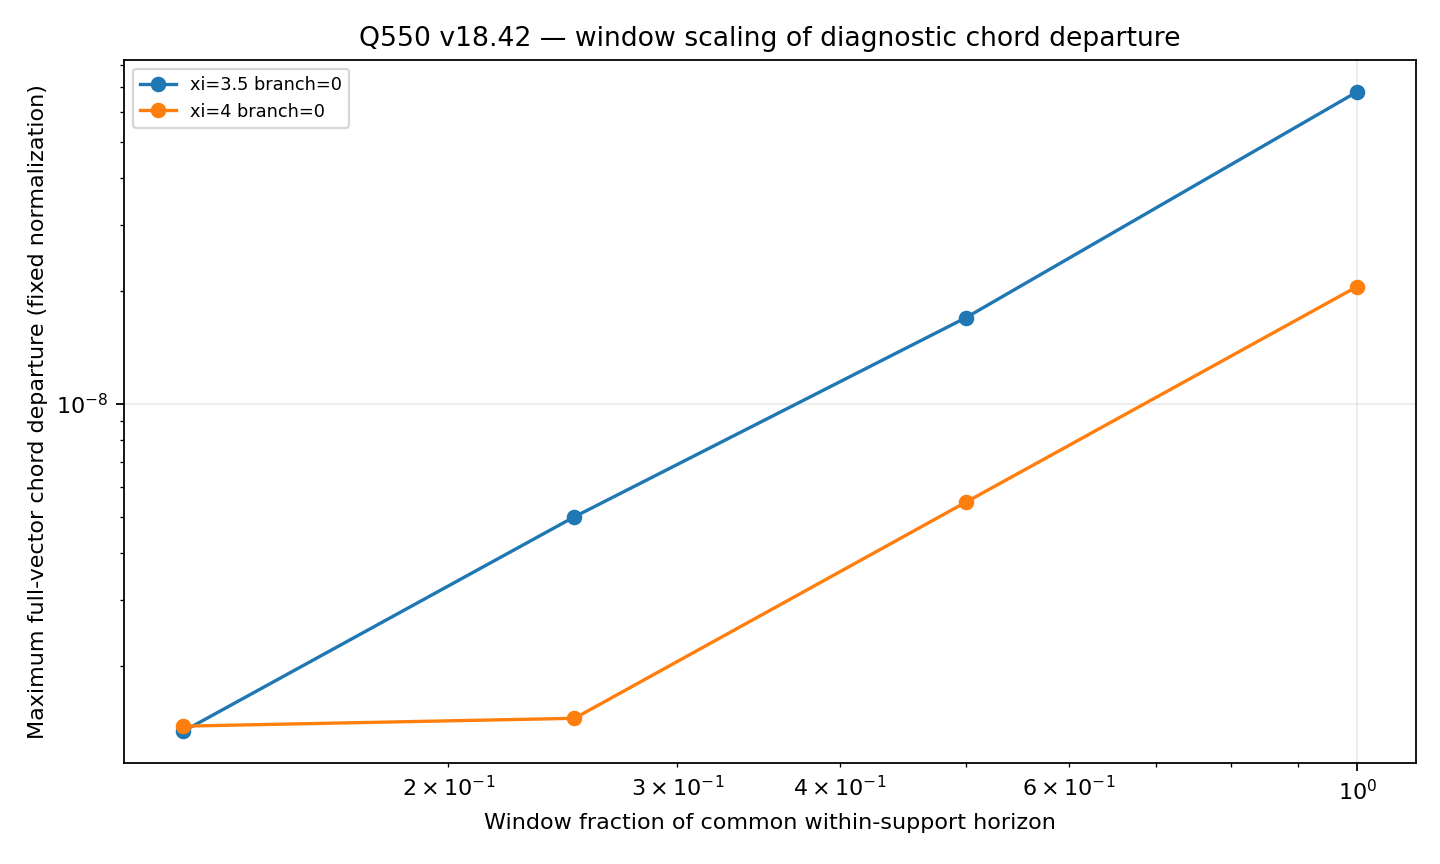

The file beside this chart, header and first rows:
window_fraction, end_angle_deg, chord_max_abs, chord_max_rel, plane_max_frac, endpoint_change_norm, local_start_norm, chord_peak_fraction, uniform_subintervals, case_id, id, anchor_xi, branch, common_within_support_time, first_derivative_euler_proxy_relative_er…
1.0, 11.4, 2.21304968370356e-12, 2.691384150966755e-08, 1.5215236128678253e-10, 1.816907104645417e-05, 8.222719461688977e-05, 0.5312, 128, phasecov_d2_lam-1.00_mod+0.00|xi=3.5|bra…, phasecov_d2_lam-1.00_mod+0.00, 3.5, 0, 5.5881079355647e-07, 7.173457352435062e-08
0.5, 5.917, 6.127590143993726e-13, 7.452023837786504e-09, 8.277367601069442e-11, 9.084537720333288e-06, 8.222719461688977e-05, 0.5469, 64, phasecov_d2_lam-1.00_mod+0.00|xi=3.5|bra…, phasecov_d2_lam-1.00_mod+0.00, 3.5, 0, 5.5881079355647e-07, 9.52346381135762e-08
0.25, 3.009, 2.1875682963639787e-13, 2.6603951485347696e-09, 6.679247909733998e-11, 4.542269404579998e-06, 8.222719461688977e-05, 0.4062, 32, phasecov_d2_lam-1.00_mod+0.00|xi=3.5|bra…, phasecov_d2_lam-1.00_mod+0.00, 3.5, 0, 5.5881079355647e-07, 4.402385248041614e-09
0.125, 1.516, 7.932656886449232e-14, 9.64724252530906e-10, 6.97488524316028e-11, 2.2711349119851263e-06, 8.222719461688977e-05, 0.375, 16, phasecov_d2_lam-1.00_mod+0.00|xi=3.5|bra…, phasecov_d2_lam-1.00_mod+0.00, 3.5, 0, 5.5881079355647e-07, 5.692635026229763e-07
1.0, 14.08, 1.2558852983282263e-11, 1.8363404423431095e-08, 4.045919144059651e-11, 0.0002183, 0.0006839, 0.4609, 128, phasecov_d2_lam-1.00_mod+0.00|xi=3.5|bra…, phasecov_d2_lam-1.00_mod+0.00, 3.5, 1, 4.868907220684094e-07, 1.1132450283743783e-10
0.5, 7.613, 3.1959153397933285e-12, 4.673029134571013e-09, 1.1258343353674131e-11, 0.0001091, 0.0006839, 0.5625, 64, phasecov_d2_lam-1.00_mod+0.00|xi=3.5|bra…, phasecov_d2_lam-1.00_mod+0.00, 3.5, 1, 4.868907220684094e-07, 7.860536916905108e-09
0.25, 3.953, 9.151206042495025e-13, 1.3380783877650207e-09, 8.471589177781963e-12, 5.4565609137378305e-05, 0.0006839, 0.4062, 32, phasecov_d2_lam-1.00_mod+0.00|xi=3.5|bra…, phasecov_d2_lam-1.00_mod+0.00, 3.5, 1, 4.868907220684094e-07, 5.505688093872492e-08
0.125, 2.013, 2.6773917570468827e-13, 3.9148501618786453e-10, 8.85792068398251e-12, 2.7282805419058637e-05, 0.0006839, 0.3125, 16, phasecov_d2_lam-1.00_mod+0.00|xi=3.5|bra…, phasecov_d2_lam-1.00_mod+0.00, 3.5, 1, 4.868907220684094e-07, 7.851244353204925e-08
1.0, 5.867, 1.6947483678929563e-11, 8.380341575799578e-08, 8.564259234946258e-11, 8.338643577065133e-05, 0.0002022, 0.4844, 128, phasecov_d2_lam-1.00_mod+0.00|xi=4|branc…, phasecov_d2_lam-1.00_mod+0.00, 4.0, 0, 1.2277048854402875e-06, 3.5290317193342513e-10
0.5, 3.417, 4.2260210241370785e-12, 2.0897202416433296e-08, 3.21367130857652e-11, 4.1693234826323583e-05, 0.0002022, 0.5156, 64, phasecov_d2_lam-1.00_mod+0.00|xi=4|branc…, phasecov_d2_lam-1.00_mod+0.00, 4.0, 0, 1.2277048854402875e-06, 5.17886160827745e-08
0.25, 1.861, 1.1246851719419894e-12, 5.5614426806198694e-09, 3.472124684656193e-11, 2.0846621628395382e-05, 0.0002022, 0.5625, 32, phasecov_d2_lam-1.00_mod+0.00|xi=4|branc…, phasecov_d2_lam-1.00_mod+0.00, 4.0, 0, 1.2277048854402875e-06, 1.0357145681259351e-07
0.125, 0.9735, 3.4794264317809987e-13, 1.7205375463758527e-09, 4.0349910236805597e-11, 1.0423311873920023e-05, 0.0002022, 0.4375, 16, phasecov_d2_lam-1.00_mod+0.00|xi=4|branc…, phasecov_d2_lam-1.00_mod+0.00, 4.0, 0, 1.2277048854402875e-06, 1.661464483698885e-07
1.0, 0.1884, 3.2539480260149397e-12, 2.4060808018554748e-09, 5.475753033870454e-11, 9.181996509810518e-06, 0.001352, 0.4922, 128, phasecov_d2_lam-1.00_mod+0.00|xi=4|branc…, phasecov_d2_lam-1.00_mod+0.00, 4.0, 1, 4.4395183625184343e-07, 3.774093212327295e-07
0.5, 0.09391, 8.227907767902726e-13, 6.08399727393107e-10, 1.4672030725818694e-11, 4.591001439805626e-06, 0.001352, 0.5156, 64, phasecov_d2_lam-1.00_mod+0.00|xi=4|branc…, phasecov_d2_lam-1.00_mod+0.00, 4.0, 1, 4.4395183625184343e-07, 2.8387612270852166e-07
0.25, 0.04688, 3.3653616955825927e-13, 2.4884638913417875e-10, 6.987568300266036e-12, 2.295501474272113e-06, 0.001352, 0.4688, 32, phasecov_d2_lam-1.00_mod+0.00|xi=4|branc…, phasecov_d2_lam-1.00_mod+0.00, 4.0, 1, 4.4395183625184343e-07, 2.8279858751367215e-07
0.125, 0.02342, 1.5567812096986776e-13, 1.1511374340950007e-10, 5.207413188323958e-12, 1.1477509299937698e-06, 0.001352, 0.9375, 16, phasecov_d2_lam-1.00_mod+0.00|xi=4|branc…, phasecov_d2_lam-1.00_mod+0.00, 4.0, 1, 4.4395183625184343e-07, 7.582940560914268e-07
1.0, 13.9, 2.4926241261085855e-12, 2.0489531886046636e-08, 1.1652001241538333e-10, 5.373734205625752e-05, 0.0001217, 0.5078, 128, phasecov_d2_lam-1.00_mod+0.00|xi=4.5|bra…, phasecov_d2_lam-1.00_mod+0.00, 4.5, 0, 4.471740917800759e-07, 6.462634283570099e-08
0.5, 5.204, 7.282939889696184e-13, 5.986623796627343e-09, 6.714412690582949e-11, 2.6868673355064053e-05, 0.0001217, 0.4219, 64, phasecov_d2_lam-1.00_mod+0.00|xi=4.5|bra…, phasecov_d2_lam-1.00_mod+0.00, 4.5, 0, 4.471740917800759e-07, 3.2370635649390546e-08
0.25, 2.304, 2.9198216874040636e-13, 2.4001123530419474e-09, 7.603402067062558e-11, 1.3434337309826108e-05, 0.0001217, 0.4688, 32, phasecov_d2_lam-1.00_mod+0.00|xi=4.5|bra…, phasecov_d2_lam-1.00_mod+0.00, 4.5, 0, 4.471740917800759e-07, 1.2886466350420028e-07
0.125, 1.089, 1.2569505626503537e-13, 1.0332215099279974e-09, 6.077576989039654e-11, 6.717168918646521e-06, 0.0001217, 0.6875, 16, phasecov_d2_lam-1.00_mod+0.00|xi=4.5|bra…, phasecov_d2_lam-1.00_mod+0.00, 4.5, 0, 4.471740917800759e-07, 3.8659237046205265e-07
1.0, 0.5924, 1.814652738833651e-11, 5.445346013936696e-09, 1.0245799610376243e-11, 0.0004086, 0.003332, 0.5078, 128, phasecov_d2_lam-1.00_mod+0.00|xi=4.5|bra…, phasecov_d2_lam-1.00_mod+0.00, 4.5, 1, 4.568095963477362e-07, 2.1047943660521444e-09
0.5, 0.3133, 4.61248694386964e-12, 1.384098833712891e-09, 3.636915430514802e-12, 0.0002043, 0.003332, 0.4531, 64, phasecov_d2_lam-1.00_mod+0.00|xi=4.5|bra…, phasecov_d2_lam-1.00_mod+0.00, 4.5, 1, 4.568095963477362e-07, 8.469019041301061e-09
0.25, 0.1613, 1.144034705387806e-12, 3.4329790430276943e-10, 2.0059391626812674e-12, 0.0001022, 0.003332, 0.5625, 32, phasecov_d2_lam-1.00_mod+0.00|xi=4.5|bra…, phasecov_d2_lam-1.00_mod+0.00, 4.5, 1, 4.568095963477362e-07, 5.0638035290113636e-08
0.125, 0.08185, 3.4505889007686533e-13, 1.0354405619563136e-10, 2.6823701743126037e-12, 5.1075642923147664e-05, 0.003332, 0.375, 16, phasecov_d2_lam-1.00_mod+0.00|xi=4.5|bra…, phasecov_d2_lam-1.00_mod+0.00, 4.5, 1, 4.568095963477362e-07, 1.6958641319200023e-08
1.0, 54.49, 6.1919956413668656e-12, 6.79631383778895e-08, 1.4821256452675914e-10, 7.961676210400018e-05, 9.110814758050243e-05, 0.5, 128, phaseblind_d2_lam-1.00_mod+0.00|xi=3.5|b…, phaseblind_d2_lam-1.00_mod+0.00, 3.5, 0, 9.338817352499074e-07, 2.783446692952666e-09
0.5, 25.67, 1.5474411261669474e-12, 1.6984662373907237e-08, 1.3151338917368395e-10, 3.980838724398842e-05, 9.110814758050243e-05, 0.4688, 64, phaseblind_d2_lam-1.00_mod+0.00|xi=3.5|b…, phaseblind_d2_lam-1.00_mod+0.00, 3.5, 0, 9.338817352499074e-07, 8.096476527535563e-08
0.25, 11.73, 4.560677267719847e-13, 5.005784212317641e-09, 9.033037294674848e-11, 1.9904195087756772e-05, 9.110814758050243e-05, 0.4375, 32, phaseblind_d2_lam-1.00_mod+0.00|xi=3.5|b…, phaseblind_d2_lam-1.00_mod+0.00, 3.5, 0, 9.338817352499074e-07, 4.344000832510501e-08
0.125, 5.555, 1.2219628664678425e-13, 1.341222381223508e-09, 5.4930118936340286e-11, 9.95209796226272e-06, 9.110814758050243e-05, 0.6875, 16, phaseblind_d2_lam-1.00_mod+0.00|xi=3.5|b…, phaseblind_d2_lam-1.00_mod+0.00, 3.5, 0, 9.338817352499074e-07, 4.1082695461017447e-07
1.0, 12.23, 4.676879231765166e-13, 4.548488923997749e-10, 1.6193890254106635e-11, 0.0003868, 0.001028, 0.5234, 128, phaseblind_d2_lam-1.00_mod+0.00|xi=3.5|b…, phaseblind_d2_lam-1.00_mod+0.00, 3.5, 1, 5.021475135838368e-07, 1.0067234081471742e-08
0.5, 4.884, 2.6397415694390175e-13, 2.5672750344417465e-10, 7.94217585501021e-12, 0.0001934, 0.001028, 0.5, 64, phaseblind_d2_lam-1.00_mod+0.00|xi=3.5|b…, phaseblind_d2_lam-1.00_mod+0.00, 3.5, 1, 5.021475135838368e-07, 8.943602138500353e-09
0.25, 2.213, 1.979254814899532e-13, 1.9249200497191227e-10, 5.960686646527613e-12, 9.670274031531317e-05, 0.001028, 0.5938, 32, phaseblind_d2_lam-1.00_mod+0.00|xi=3.5|b…, phaseblind_d2_lam-1.00_mod+0.00, 3.5, 1, 5.021475135838368e-07, 4.481925206802219e-09
0.125, 1.057, 1.4514241665035937e-13, 1.41157947815398e-10, 4.071115785331775e-12, 4.835137006828019e-05, 0.001028, 0.125, 16, phaseblind_d2_lam-1.00_mod+0.00|xi=3.5|b…, phaseblind_d2_lam-1.00_mod+0.00, 3.5, 1, 5.021475135838368e-07, 5.3742384019260294e-08
1.0, 61.68, 1.912373984103972e-12, 2.0563405979678512e-08, 3.675520112980378e-10, 8.443689547115369e-05, 9.299889259560639e-05, 0.5469, 128, phaseblind_d2_lam-1.00_mod+0.00|xi=4|bra…, phaseblind_d2_lam-1.00_mod+0.00, 4.0, 0, 1.0949666745439605e-06, 2.5575368430305764e-08
0.5, 24.75, 5.092030848674667e-13, 5.475367186162852e-09, 9.52726119345823e-11, 4.221844588466638e-05, 9.299889259560639e-05, 0.5, 64, phaseblind_d2_lam-1.00_mod+0.00|xi=4|bra…, phaseblind_d2_lam-1.00_mod+0.00, 4.0, 0, 1.0949666745439605e-06, 7.801126267649339e-10
0.25, 10.43, 1.3517261098229752e-13, 1.453486242788697e-09, 6.813207235617227e-11, 2.110922243313289e-05, 9.299889259560639e-05, 0.3125, 32, phaseblind_d2_lam-1.00_mod+0.00|xi=4|bra…, phaseblind_d2_lam-1.00_mod+0.00, 4.0, 0, 1.0949666745439605e-06, 6.221683043947133e-08
0.125, 4.783, 1.2881670375004937e-13, 1.385142340459817e-09, 6.646975937476236e-11, 1.0554611206381506e-05, 9.299889259560639e-05, 0.625, 16, phaseblind_d2_lam-1.00_mod+0.00|xi=4|bra…, phaseblind_d2_lam-1.00_mod+0.00, 4.0, 0, 1.0949666745439605e-06, 2.452966793337815e-07
1.0, 2.004, 1.6681010382198077e-11, 8.311608406624274e-09, 6.574679146303109e-12, 0.000274, 0.002007, 0.5078, 128, phaseblind_d2_lam-1.00_mod+0.00|xi=4|bra…, phaseblind_d2_lam-1.00_mod+0.00, 4.0, 1, 4.513464011717968e-07, 6.12548832316637e-09
0.5, 1.064, 4.1626284185806514e-12, 2.0741032206568897e-09, 4.231864726733621e-12, 0.000137, 0.002007, 0.5, 64, phaseblind_d2_lam-1.00_mod+0.00|xi=4|bra…, phaseblind_d2_lam-1.00_mod+0.00, 4.0, 1, 4.513464011717968e-07, 1.62295244123541e-08
0.25, 0.5487, 1.0974434152657383e-12, 5.468205886288292e-10, 3.946620585101975e-12, 6.849122687490557e-05, 0.002007, 0.4375, 32, phaseblind_d2_lam-1.00_mod+0.00|xi=4|bra…, phaseblind_d2_lam-1.00_mod+0.00, 4.0, 1, 4.513464011717968e-07, 2.296565975135054e-08
0.125, 0.2788, 3.2995021456932785e-13, 1.6440352918361632e-10, 2.9533709703939236e-12, 3.4245614425355194e-05, 0.002007, 0.5625, 16, phaseblind_d2_lam-1.00_mod+0.00|xi=4|bra…, phaseblind_d2_lam-1.00_mod+0.00, 4.0, 1, 4.513464011717968e-07, 1.7526785938860067e-08
1.0, 0.4191, 1.9830070653511494e-12, 1.452130321979548e-08, 4.3190385158323415e-10, 1.9889486303586906e-06, 0.0001366, 0.5547, 128, phaseblind_d2_lam-1.00_mod+0.00|xi=4.5|b…, phaseblind_d2_lam-1.00_mod+0.00, 4.5, 0, 5.325648537733285e-07, 1.9513178196714606e-06
0.5, 0.2109, 5.308460489797692e-13, 3.8873166792779944e-09, 1.5064965083329082e-10, 9.944724342074171e-07, 0.0001366, 0.625, 64, phaseblind_d2_lam-1.00_mod+0.00|xi=4.5|b…, phaseblind_d2_lam-1.00_mod+0.00, 4.5, 0, 5.325648537733285e-07, 8.853366872643061e-07
0.25, 0.1058, 1.5724055007829527e-13, 1.151452128452215e-09, 6.313329306700972e-11, 4.972357112885776e-07, 0.0001366, 0.6875, 32, phaseblind_d2_lam-1.00_mod+0.00|xi=4.5|b…, phaseblind_d2_lam-1.00_mod+0.00, 4.5, 0, 5.325648537733285e-07, 2.6050696312887026e-06
0.125, 0.05297, 9.582254625500783e-14, 7.016960623967552e-10, 5.0182899041271e-11, 2.4861773953103356e-07, 0.0001366, 0.3125, 16, phaseblind_d2_lam-1.00_mod+0.00|xi=4.5|b…, phaseblind_d2_lam-1.00_mod+0.00, 4.5, 0, 5.325648537733285e-07, 3.476125860162284e-06
1.0, 3.526, 1.3902454799604506e-11, 8.32999811343422e-09, 1.0338344603742912e-11, 0.0003157, 0.001669, 0.4844, 128, phaseblind_d2_lam-1.00_mod+0.00|xi=4.5|b…, phaseblind_d2_lam-1.00_mod+0.00, 4.5, 1, 5.390673309331952e-07, 6.809302139054237e-09
0.5, 1.906, 3.5479407796410975e-12, 2.125836079094998e-09, 5.664760603561898e-12, 0.0001579, 0.001669, 0.5, 64, phaseblind_d2_lam-1.00_mod+0.00|xi=4.5|b…, phaseblind_d2_lam-1.00_mod+0.00, 4.5, 1, 5.390673309331952e-07, 4.120052256651685e-09
0.25, 0.9933, 9.11254323057882e-13, 5.460004654823171e-10, 3.3157106822254378e-12, 7.893047423128788e-05, 0.001669, 0.4062, 32, phaseblind_d2_lam-1.00_mod+0.00|xi=4.5|b…, phaseblind_d2_lam-1.00_mod+0.00, 4.5, 1, 5.390673309331952e-07, 3.0006184694826364e-08
0.125, 0.5073, 3.198414143968133e-13, 1.9164085889345098e-10, 2.266776013643157e-12, 3.946523798590563e-05, 0.001669, 0.375, 16, phaseblind_d2_lam-1.00_mod+0.00|xi=4.5|b…, phaseblind_d2_lam-1.00_mod+0.00, 4.5, 1, 5.390673309331952e-07, 1.3598933519455038e-07
